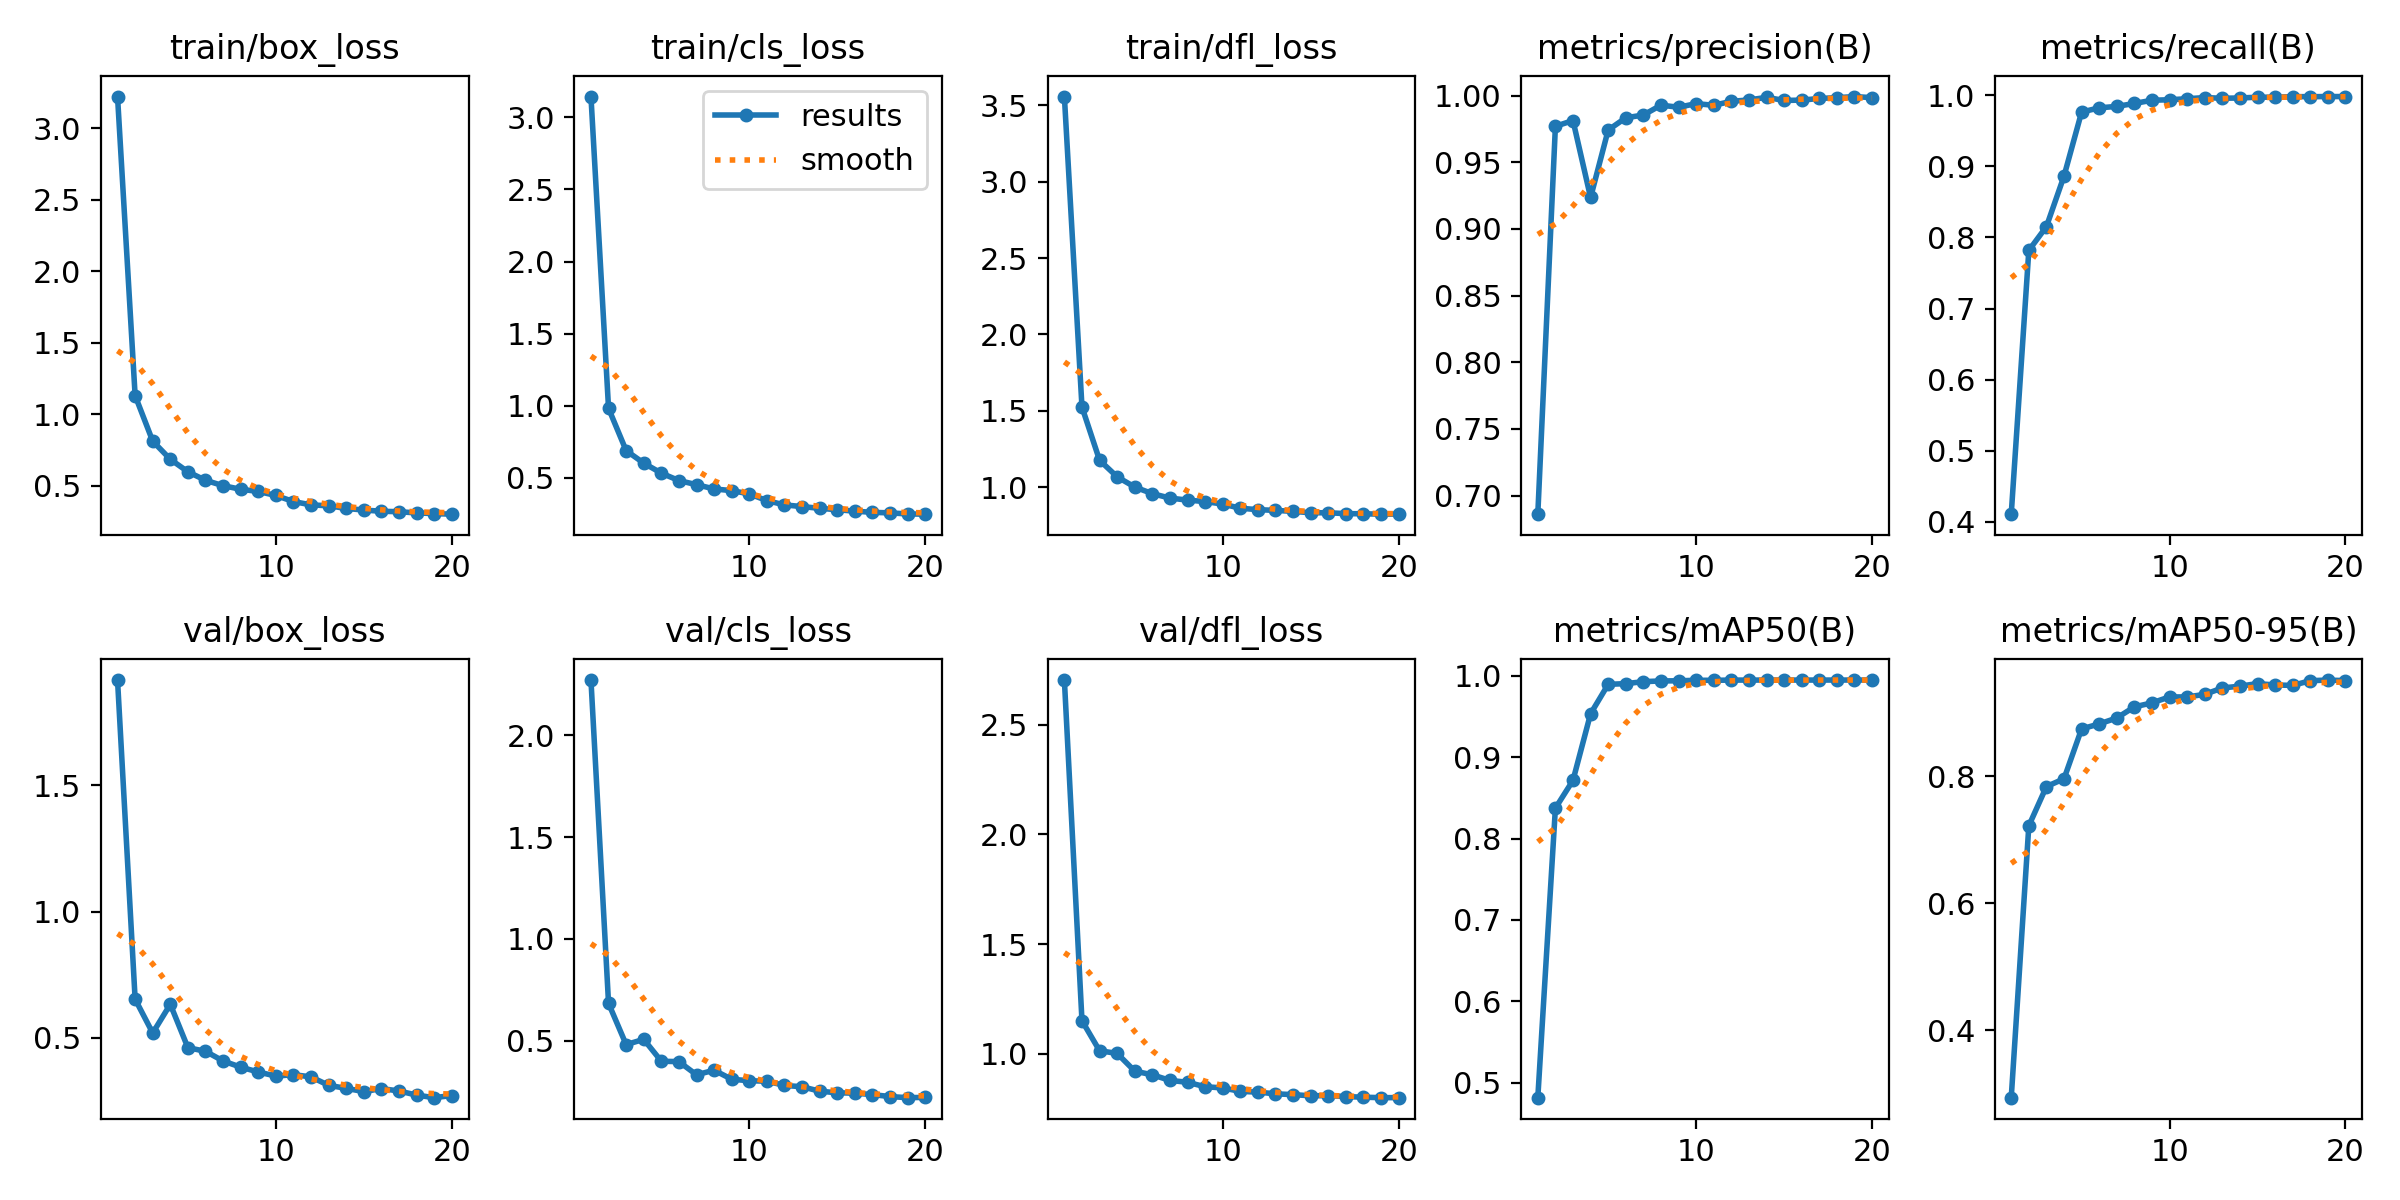

The data file committed next to this chart (first rows):
epoch, time, train/box_loss, train/cls_loss, train/dfl_loss, metrics/precision(B), metrics/recall(B), metrics/mAP50(B), metrics/mAP50-95(B), val/box_loss, val/cls_loss, val/dfl_loss, lr/pg0, lr/pg1, lr/pg2
1, 23.7, 3.222, 3.145, 3.558, 0.686, 0.4107, 0.4815, 0.2939, 1.917, 2.271, 2.703, 0.0004725, 0.0004725, 0.0004725
2, 41.77, 1.129, 0.982, 1.525, 0.977, 0.7818, 0.8375, 0.7222, 0.653, 0.6836, 1.151, 0.0009019, 0.0009019, 0.0009019
3, 59.34, 0.8105, 0.689, 1.177, 0.9813, 0.8152, 0.8717, 0.7839, 0.5189, 0.481, 1.014, 0.001284, 0.001284, 0.001284
4, 77.08, 0.6834, 0.6024, 1.068, 0.9236, 0.8862, 0.9536, 0.7962, 0.6327, 0.5068, 1.002, 0.001217, 0.001217, 0.001217
5, 94.76, 0.596, 0.5327, 1.001, 0.9742, 0.9763, 0.9897, 0.8748, 0.4608, 0.3994, 0.921, 0.001146, 0.001146, 0.001146
6, 112.4, 0.5364, 0.4812, 0.9577, 0.9834, 0.9823, 0.9906, 0.8826, 0.4466, 0.3973, 0.904, 0.001075, 0.001075, 0.001075
7, 130.1, 0.4987, 0.4528, 0.9287, 0.9855, 0.9843, 0.993, 0.892, 0.4081, 0.3327, 0.8788, 0.001005, 0.001005, 0.001005
8, 147.8, 0.4737, 0.4232, 0.9154, 0.9929, 0.9884, 0.9939, 0.9095, 0.3838, 0.3553, 0.87, 0.0009339, 0.0009339, 0.0009339
9, 165.4, 0.4584, 0.4113, 0.9058, 0.9913, 0.993, 0.9941, 0.9158, 0.3645, 0.3107, 0.85, 0.0008631, 0.0008631, 0.0008631
10, 182.7, 0.4302, 0.3891, 0.8896, 0.994, 0.9937, 0.9947, 0.9252, 0.3483, 0.3035, 0.8444, 0.0007924, 0.0007924, 0.0007924
11, 206, 0.3876, 0.3422, 0.8621, 0.9928, 0.9951, 0.9947, 0.9251, 0.3539, 0.3012, 0.8288, 0.0007216, 0.0007216, 0.0007216
12, 223.4, 0.3645, 0.3126, 0.853, 0.9957, 0.9967, 0.995, 0.9292, 0.3452, 0.2806, 0.8253, 0.0006509, 0.0006509, 0.0006509
13, 239, 0.358, 0.3006, 0.8479, 0.9968, 0.9958, 0.9949, 0.9393, 0.3117, 0.274, 0.8175, 0.0005802, 0.0005802, 0.0005802
14, 256.3, 0.3397, 0.2889, 0.8417, 0.9987, 0.9961, 0.995, 0.9421, 0.2997, 0.2523, 0.8139, 0.0005094, 0.0005094, 0.0005094
15, 273.7, 0.3281, 0.2788, 0.8325, 0.9964, 0.9973, 0.995, 0.9462, 0.2869, 0.2442, 0.8085, 0.0004387, 0.0004387, 0.0004387
16, 291, 0.3199, 0.2692, 0.8326, 0.9966, 0.9972, 0.995, 0.9439, 0.2988, 0.2425, 0.8094, 0.000368, 0.000368, 0.000368
17, 308.3, 0.3165, 0.2608, 0.8269, 0.9979, 0.9981, 0.995, 0.9434, 0.2894, 0.2355, 0.805, 0.0002972, 0.0002972, 0.0002972
18, 325.6, 0.3083, 0.2572, 0.8258, 0.9985, 0.998, 0.995, 0.9507, 0.273, 0.2258, 0.8022, 0.0002265, 0.0002265, 0.0002265
19, 343, 0.3034, 0.2497, 0.8233, 0.9993, 0.9982, 0.995, 0.9517, 0.2629, 0.2204, 0.8, 0.0001558, 0.0001558, 0.0001558
20, 360.3, 0.2994, 0.2482, 0.8236, 0.9985, 0.9981, 0.995, 0.9508, 0.2715, 0.2218, 0.8002, 8.50255e-05, 8.50255e-05, 8.50255e-05
